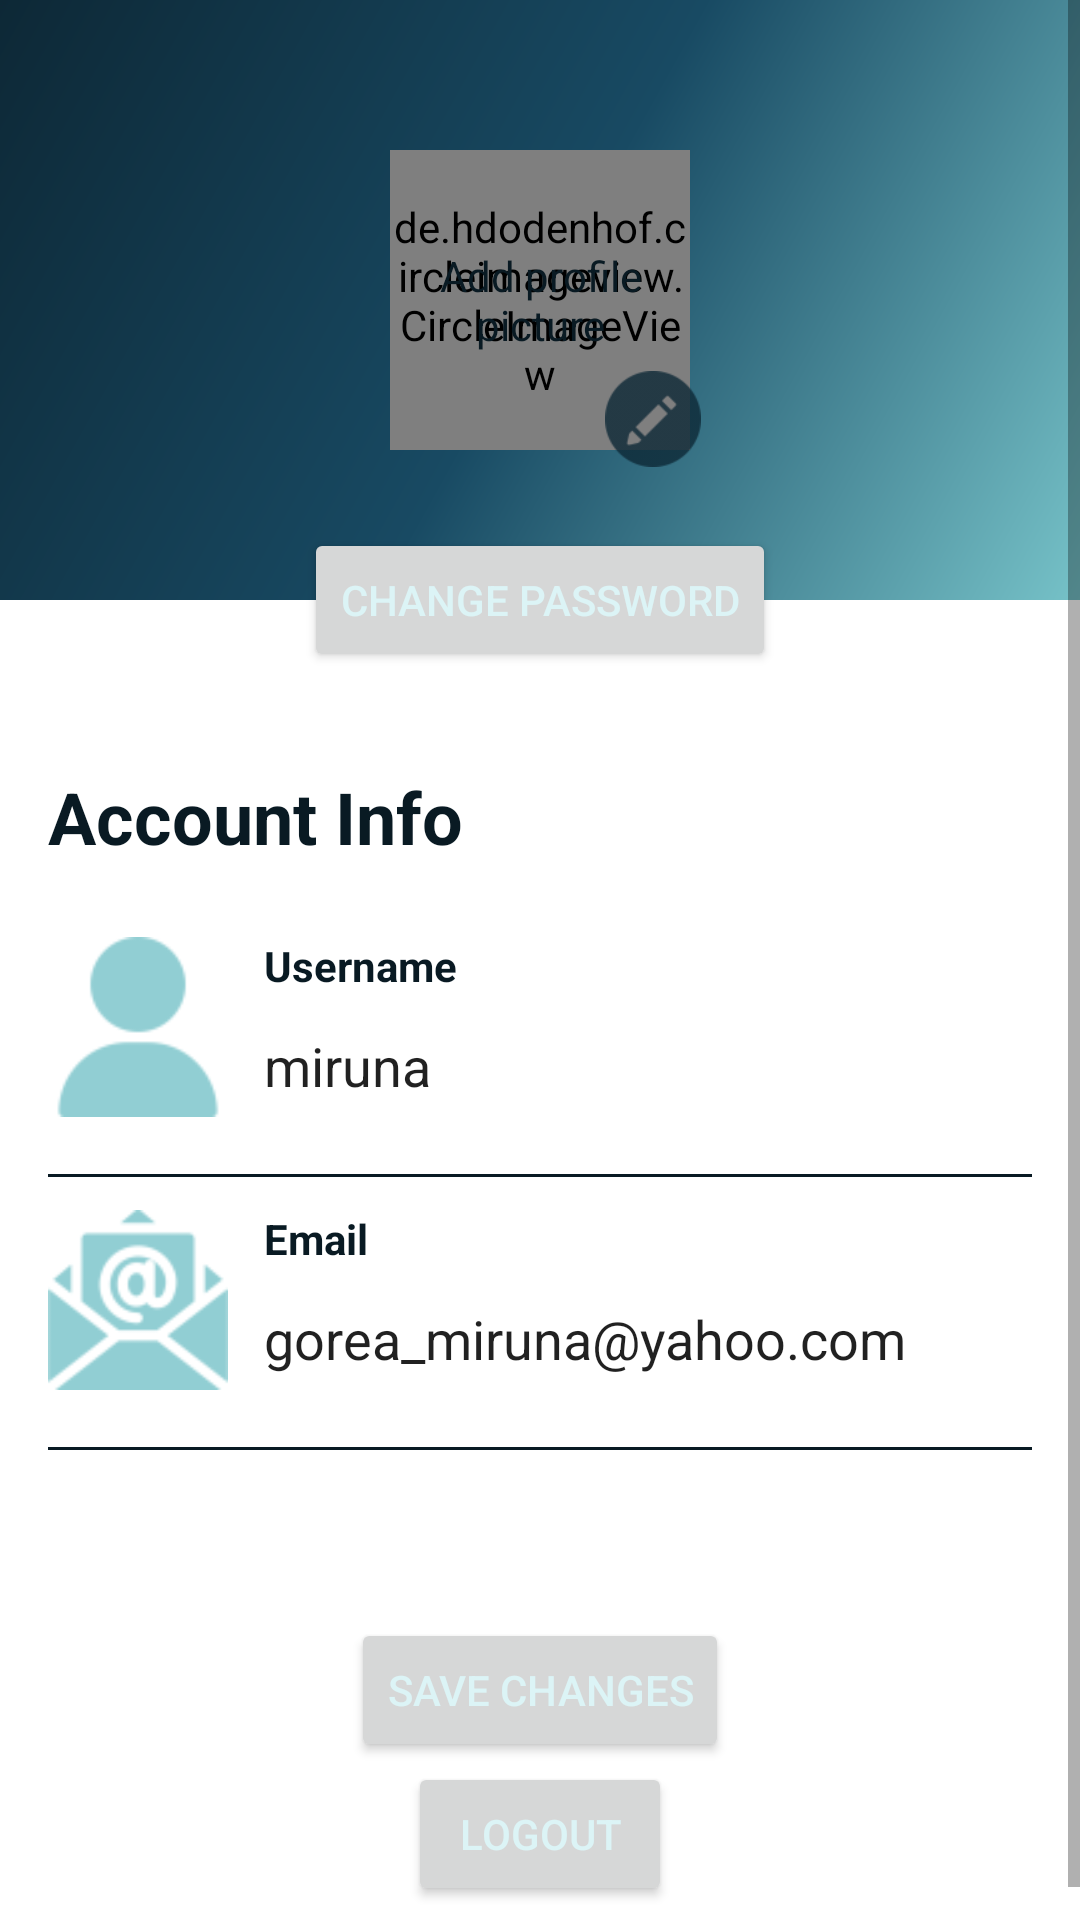

This screen was rendered from an Android layout file. Write that file and the resources it references.
<!-- AndroidManifest.xml: application theme Base.Theme.QuietFrame -->
<!-- res/layout/fragment_profile.xml -->
<?xml version="1.0" encoding="utf-8"?>
<ScrollView xmlns:android="http://schemas.android.com/apk/res/android"
    xmlns:app="http://schemas.android.com/apk/res-auto"
    xmlns:tools="http://schemas.android.com/tools"
    android:layout_width="match_parent"
    android:layout_height="match_parent">

    <androidx.constraintlayout.widget.ConstraintLayout
        android:layout_width="match_parent"
        android:layout_height="match_parent"
        android:clipChildren="false"
        tools:context=".fragments.ProfileFragment">

        <View
            android:id="@+id/coverView"
            style="@style/CoverGradient"
            android:layout_width="match_parent"
            android:layout_height="200dp"
            app:layout_constraintStart_toStartOf="parent"
            app:layout_constraintTop_toTopOf="parent" />

        <androidx.constraintlayout.widget.ConstraintLayout
            android:id="@+id/profilePictureLayout"
            android:layout_width="wrap_content"
            android:layout_height="wrap_content"
            android:layout_marginTop="50dp"
            android:background="@android:color/transparent"
            android:clipChildren="false"
            app:layout_constraintEnd_toEndOf="parent"
            app:layout_constraintStart_toStartOf="parent"
            app:layout_constraintTop_toTopOf="parent">

            <FrameLayout
                android:id="@+id/profilePictureFrameLayout"
                android:layout_width="100dp"
                android:layout_height="100dp"
                android:background="@android:color/transparent"
                android:foregroundGravity="center"
                app:layout_constraintEnd_toEndOf="parent"
                app:layout_constraintStart_toStartOf="parent"
                app:layout_constraintTop_toTopOf="parent">

                <de.hdodenhof.circleimageview.CircleImageView
                    android:id="@+id/profilePictureImageView"
                    android:layout_width="100dp"
                    android:layout_height="100dp"
                    android:background="@drawable/background_profile_picture"
                    android:scaleType="centerCrop"
                    app:civ_border_color="@color/color_primary_dark"
                    app:civ_border_width="1dp"
                    app:layout_constraintEnd_toEndOf="parent"
                    app:layout_constraintStart_toStartOf="parent"
                    app:layout_constraintTop_toTopOf="parent" />

                <TextView
                    android:id="@+id/addProfilePicTextView"
                    android:layout_width="wrap_content"
                    android:layout_height="wrap_content"
                    android:layout_gravity="center"
                    android:background="@android:color/transparent"
                    android:gravity="center"
                    android:text="Add profile picture" />
            </FrameLayout>

            <ImageView
                android:id="@+id/editImageView"
                android:layout_width="32dp"
                android:layout_height="32dp"
                android:layout_marginEnd="-4dp"
                android:layout_marginBottom="-6dp"
                android:background="@android:color/transparent"
                android:src="@drawable/edit"
                app:layout_constraintBottom_toBottomOf="@id/profilePictureFrameLayout"
                app:layout_constraintEnd_toEndOf="@id/profilePictureFrameLayout" />
        </androidx.constraintlayout.widget.ConstraintLayout>

        <Button
            android:id="@+id/changePasswordButton"
            style="@style/ButtonTextColor"
            android:layout_width="wrap_content"
            android:layout_height="wrap_content"
            android:text="Change password"
            app:layout_constraintBottom_toBottomOf="@+id/coverView"
            app:layout_constraintEnd_toEndOf="parent"
            app:layout_constraintStart_toStartOf="parent"
            app:layout_constraintTop_toBottomOf="@+id/coverView" />

        <androidx.constraintlayout.widget.ConstraintLayout
            android:id="@+id/accountInfoLayout"
            android:layout_width="match_parent"
            android:layout_height="wrap_content"
            android:layout_marginTop="40dp"
            android:padding="16dp"
            app:layout_constraintEnd_toEndOf="parent"
            app:layout_constraintStart_toStartOf="parent"
            app:layout_constraintTop_toBottomOf="@+id/coverView">

            <TextView
                android:id="@+id/accountInfoTextView"
                android:layout_width="match_parent"
                android:layout_height="wrap_content"
                android:text="@string/account_info"
                android:textSize="24sp"
                android:textStyle="bold"
                app:layout_constraintEnd_toEndOf="parent"
                app:layout_constraintStart_toStartOf="parent"
                app:layout_constraintTop_toTopOf="parent" />

            <LinearLayout
                android:id="@+id/usernameLayout"
                android:layout_width="match_parent"
                android:layout_height="wrap_content"
                android:layout_marginTop="24dp"
                android:orientation="horizontal"
                app:layout_constraintEnd_toEndOf="parent"
                app:layout_constraintStart_toStartOf="parent"
                app:layout_constraintTop_toBottomOf="@+id/accountInfoTextView">

                <ImageView
                    android:layout_width="60dp"
                    android:layout_height="60dp"
                    android:src="@drawable/profile" />

                <LinearLayout
                    android:layout_width="match_parent"
                    android:layout_height="wrap_content"
                    android:layout_marginLeft="12dp"
                    android:gravity="center_horizontal"
                    android:orientation="vertical">

                    <TextView
                        android:layout_width="match_parent"
                        android:layout_height="wrap_content"
                        android:text="Username"
                        android:textStyle="bold" />

                    <EditText
                        android:id="@+id/usernameEditText"
                        android:layout_width="match_parent"
                        android:layout_height="48dp"
                        android:background="@android:color/transparent"
                        android:text="miruna" />
                </LinearLayout>

            </LinearLayout>

            <View
                android:id="@+id/view1"
                style="@style/Delimitator"
                android:layout_width="match_parent"
                android:layout_height="1dp"
                android:layout_marginTop="12dp"
                app:layout_constraintEnd_toEndOf="parent"
                app:layout_constraintStart_toStartOf="parent"
                app:layout_constraintTop_toBottomOf="@+id/usernameLayout" />

            <LinearLayout
                android:id="@+id/emailLayout"
                android:layout_width="match_parent"
                android:layout_height="wrap_content"
                android:layout_marginTop="24dp"
                android:orientation="horizontal"
                app:layout_constraintEnd_toEndOf="parent"
                app:layout_constraintStart_toStartOf="parent"
                app:layout_constraintTop_toBottomOf="@+id/usernameLayout">

                <ImageView
                    android:layout_width="60dp"
                    android:layout_height="60dp"
                    android:src="@drawable/email" />

                <LinearLayout
                    android:layout_width="match_parent"
                    android:layout_height="wrap_content"
                    android:layout_marginLeft="12dp"
                    android:gravity="center_horizontal"
                    android:orientation="vertical">

                    <TextView
                        android:layout_width="match_parent"
                        android:layout_height="wrap_content"
                        android:text="Email"
                        android:textStyle="bold" />

                    <EditText
                        android:id="@+id/emailEditText"
                        android:layout_width="match_parent"
                        android:layout_height="48dp"
                        android:background="@android:color/transparent"
                        android:text="gorea_miruna@yahoo.com" />
                </LinearLayout>

            </LinearLayout>

            <View
                android:id="@+id/view2"
                style="@style/Delimitator"
                android:layout_width="match_parent"
                android:layout_height="1dp"
                android:layout_marginTop="12dp"
                app:layout_constraintEnd_toEndOf="parent"
                app:layout_constraintStart_toStartOf="parent"
                app:layout_constraintTop_toBottomOf="@+id/emailLayout" />

            <Button
                android:id="@+id/saveChangesButton"
                style="@style/ButtonTextColor"
                android:layout_width="wrap_content"
                android:layout_height="wrap_content"
                android:layout_marginTop="56dp"
                android:text="Save Changes"
                app:layout_constraintEnd_toEndOf="parent"
                app:layout_constraintStart_toStartOf="parent"
                app:layout_constraintTop_toBottomOf="@+id/view2" />

            <Button
                android:id="@+id/logoutButton"
                style="@style/ButtonTextColor"
                android:layout_width="wrap_content"
                android:layout_height="wrap_content"
                android:text="Logout"
                app:layout_constraintEnd_toEndOf="parent"
                app:layout_constraintStart_toStartOf="parent"
                app:layout_constraintTop_toBottomOf="@+id/saveChangesButton" />
        </androidx.constraintlayout.widget.ConstraintLayout>
    </androidx.constraintlayout.widget.ConstraintLayout>
</ScrollView>
<!-- resources referenced by this layout -->
<resources>
  <color name="color_primary_dark">#0A1E29</color>
  <!-- drawable background_profile_picture (drawable) -->
  <?xml version="1.0" encoding="utf-8"?>
  <shape xmlns:android="http://schemas.android.com/apk/res/android"
      android:shape="oval">
      <solid android:color="@color/light_tiffany_blue" />
  </shape>
  <!-- drawable edit: png bitmap (drawable-hdpi, 715 bytes) -->
  <!-- drawable email: png bitmap (drawable-hdpi, 1307 bytes) -->
  <!-- drawable profile: png bitmap (drawable-hdpi, 637 bytes) -->
  <string name="account_info">Account Info</string>
  <style name="ButtonTextColor"><item name="android:textColor">@color/light_tiffany_blue</item></style>
  <style name="CoverGradient"><item name="android:background">@drawable/profile_cover_light</item></style>
  <style name="Delimitator"><item name="android:background">#091A23</item></style>
  <style name="Base.Theme.QuietFrame" parent="Theme.MaterialComponents.DayNight.NoActionBar">
          
          
          <item name="android:windowSplashscreenContent">@layout/splash_screen_layout</item>
          <item name="android:windowSplashScreenBackground">@color/black</item>
          <item name="colorPrimary">@color/color_primary</item>
          <item name="colorPrimaryDark">@color/color_primary_dark</item>
          <item name="colorPrimaryVariant">@color/color_primary_light</item>
          <item name="colorAccent">@color/color_primary</item>
          <item name="colorSecondary">@color/tiffany_blue</item>
          <item name="colorSecondaryVariant">@color/light_tiffany_blue</item>
          <item name="checkedIconTint">@color/white</item>
          <item name="android:statusBarColor">@color/color_primary_dark</item>
          <item name="android:textColor">#091A23</item>
  
      </style>
  <color name="light_tiffany_blue">#DCF4F6</color>
  <!-- drawable profile_cover_light (drawable) -->
  <?xml version="1.0" encoding="utf-8"?>
  <shape xmlns:android="http://schemas.android.com/apk/res/android"
      android:shape="rectangle">
      <gradient
          android:angle="135"
          android:centerColor="@color/color_primary_light"
          android:startColor="@color/tiffany_blue"
          android:endColor="@color/gummetal"
          android:type="linear" />
  </shape>
  <color name="black">#FF000000</color>
  <color name="color_primary">#113243</color>
  <color name="color_primary_light">#184A63</color>
  <color name="tiffany_blue">#76c2c8</color>
  <color name="white">#FFFFFFFF</color>
  <color name="gummetal">#0d2836</color>
</resources>
